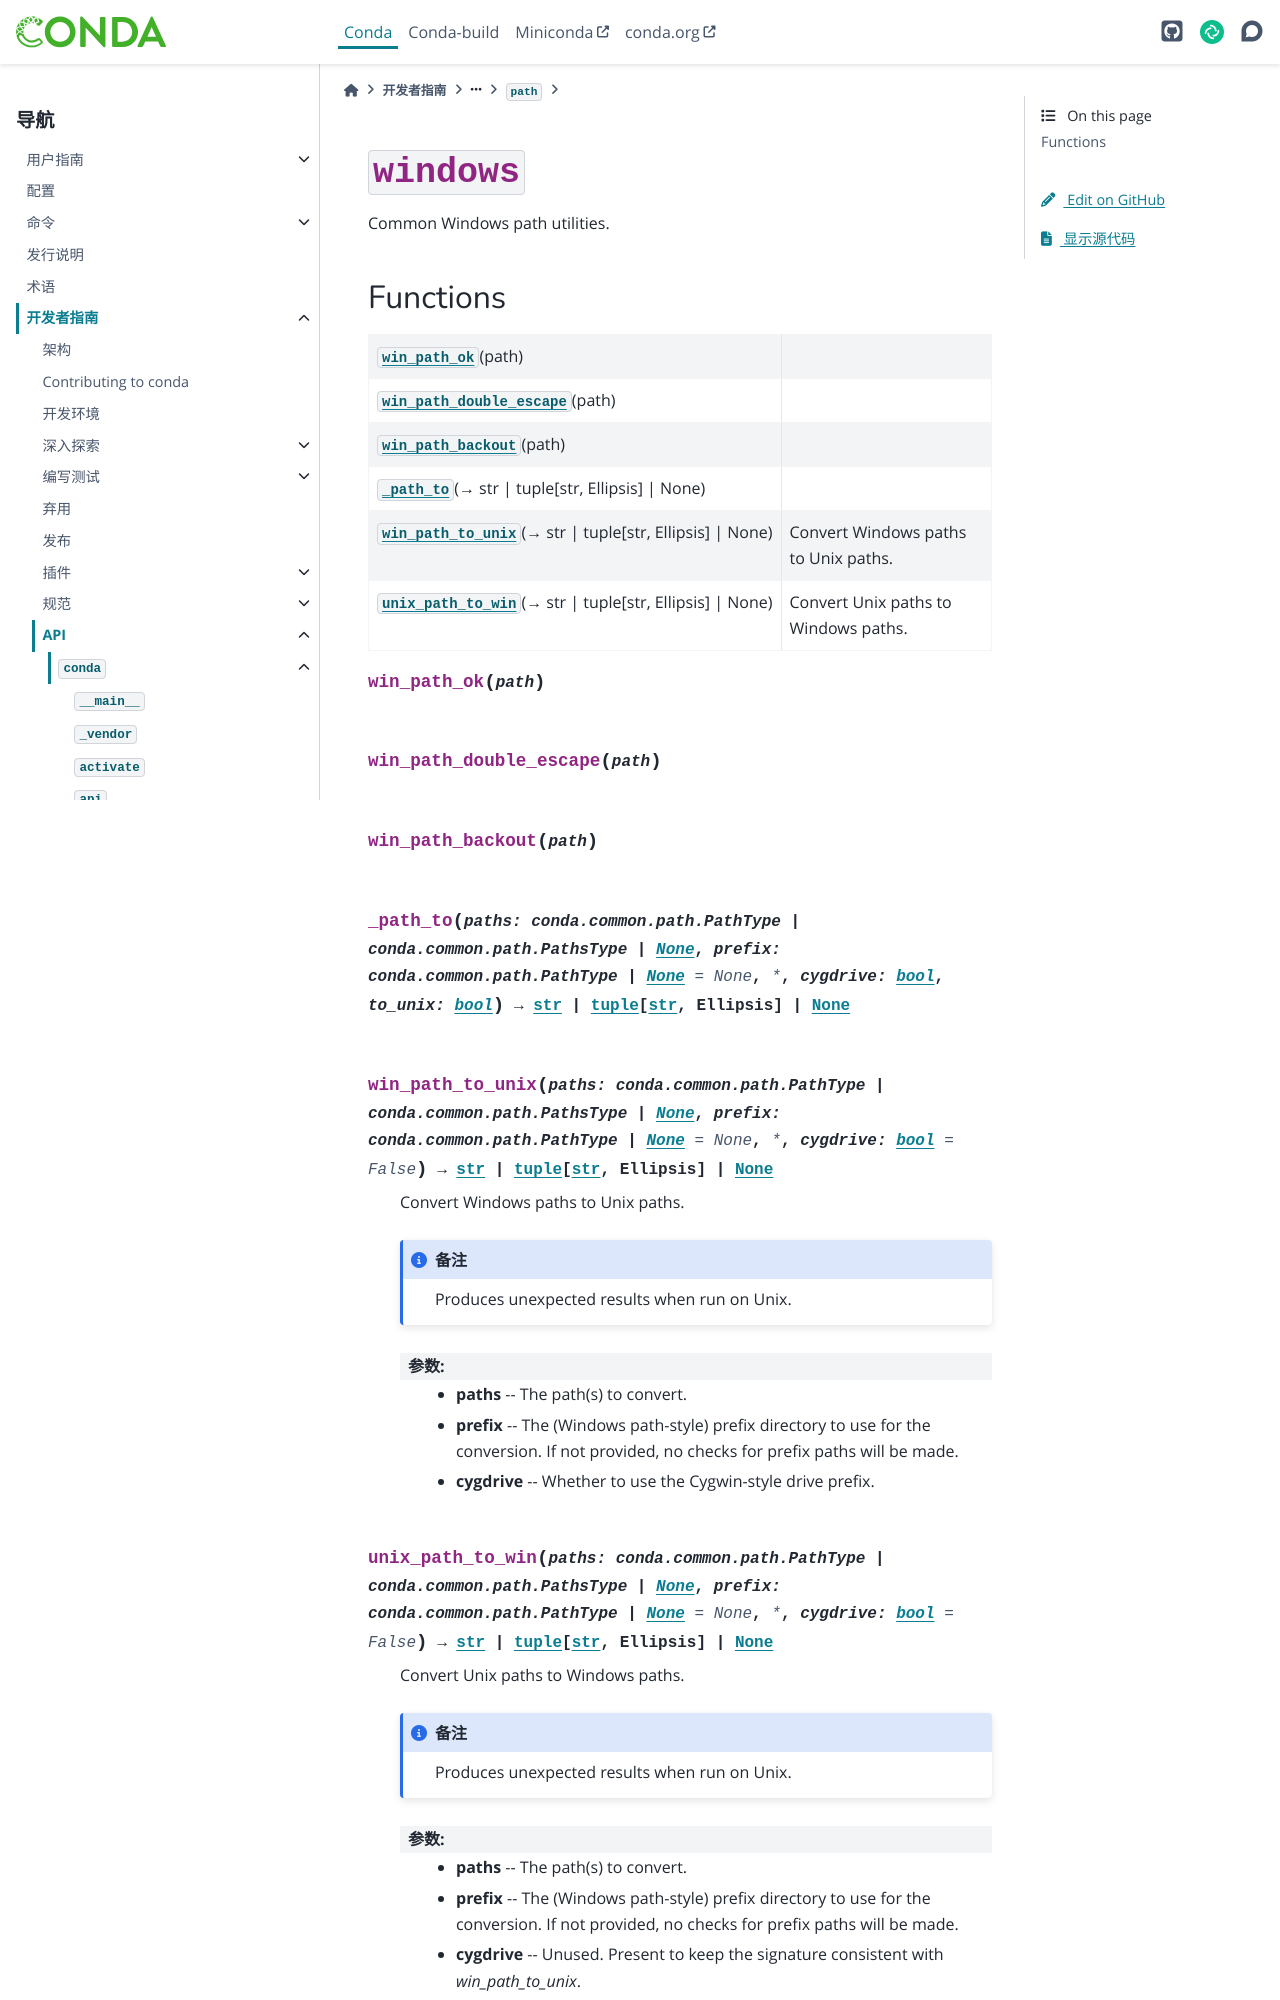

repository: hellowac/conda-zh-cn · page: dev-guide/api/conda/common/path/windows/index.html · generator: sphinx

:py:mod:`windows`
=================

.. py:module:: conda.common.path.windows

.. autoapi-nested-parse::

   Common Windows path utilities.




Functions
---------

.. autoapisummary::

   conda.common.path.windows.win_path_ok
   conda.common.path.windows.win_path_double_escape
   conda.common.path.windows.win_path_backout
   conda.common.path.windows._path_to
   conda.common.path.windows.win_path_to_unix
   conda.common.path.windows.unix_path_to_win



.. py:function:: win_path_ok(path)


.. py:function:: win_path_double_escape(path)


.. py:function:: win_path_backout(path)


.. py:function:: _path_to(paths: conda.common.path.PathType | conda.common.path.PathsType | None, prefix: conda.common.path.PathType | None = None, *, cygdrive: bool, to_unix: bool) -> str | tuple[str, Ellipsis] | None


.. py:function:: win_path_to_unix(paths: conda.common.path.PathType | conda.common.path.PathsType | None, prefix: conda.common.path.PathType | None = None, *, cygdrive: bool = False) -> str | tuple[str, Ellipsis] | None

   Convert Windows paths to Unix paths.

   .. note::
       Produces unexpected results when run on Unix.

   :param paths: The path(s) to convert.
   :param prefix: The (Windows path-style) prefix directory to use for the conversion.
                  If not provided, no checks for prefix paths will be made.
   :param cygdrive: Whether to use the Cygwin-style drive prefix.


.. py:function:: unix_path_to_win(paths: conda.common.path.PathType | conda.common.path.PathsType | None, prefix: conda.common.path.PathType | None = None, *, cygdrive: bool = False) -> str | tuple[str, Ellipsis] | None

   Convert Unix paths to Windows paths.

   .. note::
       Produces unexpected results when run on Unix.
